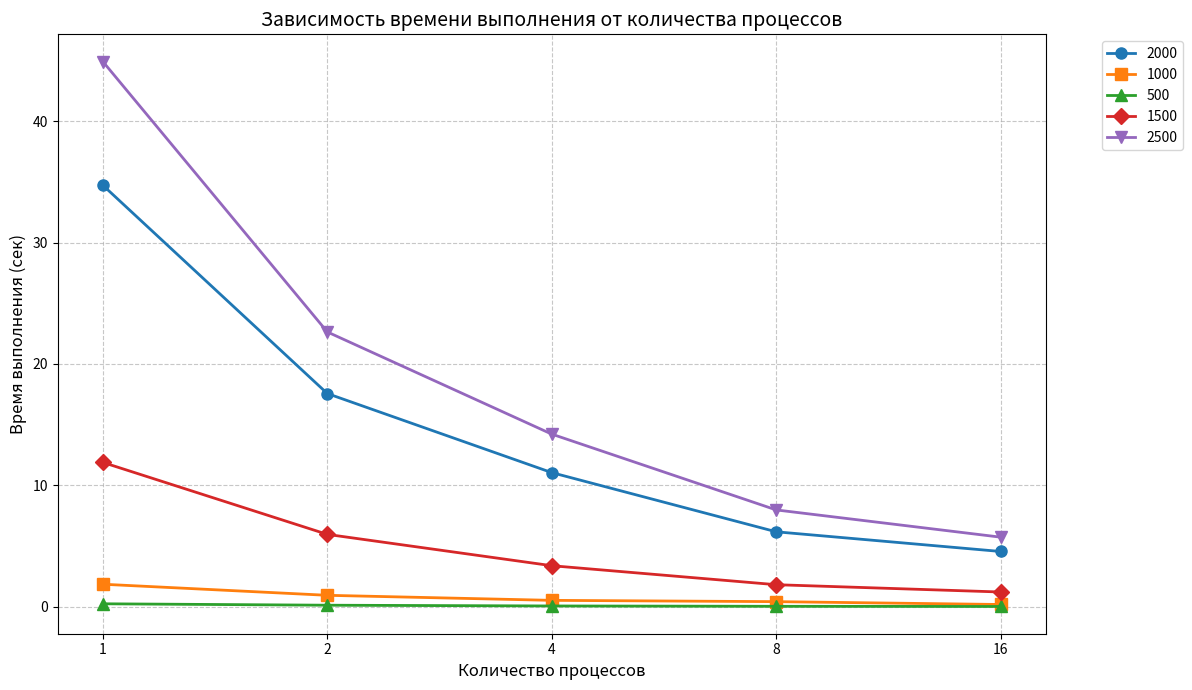

The script that saved this image:
import matplotlib.pyplot as plt
import numpy as np

# Исходные данные
data = """
2000: 34.7221 17.5626 11.0486 6.1721 4.5503
1000: 1.8524 0.9398 0.5239 0.4178 0.1826
500: 0.2407 0.1236 0.0612 0.0333 0.0194
1500: 11.8879 5.9589 3.3788 1.8135 1.2117
2500: 44.9142 22.6378 14.2196 7.9745 5.7297
"""

# Параметры процессов (T=1,2,4,8,16)
processes = np.array([1, 2, 4, 8, 16])

# Парсинг данных
results = {}
for line in data.strip().split('\n'):
    filename, values = line.split(':')
    results[filename.strip()] = list(map(float, values.strip().split()))

# Настройка графика
plt.figure(figsize=(12, 7))
plt.title("Зависимость времени выполнения от количества процессов", fontsize=14)
plt.xlabel("Количество процессов", fontsize=12)
plt.ylabel("Время выполнения (сек)", fontsize=12)
plt.grid(True, linestyle='--', alpha=0.7)
plt.xscale('log', base=2)
plt.xticks(processes, labels=processes)

# Построение графиков для каждого файла
markers = ['o', 's', '^', 'D', 'v']
colors = ['#1f77b4', '#ff7f0e', '#2ca02c', '#d62728', '#9467bd']

for (name, values), marker, color in zip(results.items(), markers, colors):
    plt.plot(processes, values, 
             marker=marker, 
             linestyle='-', 
             linewidth=2,
             markersize=8,
             color=color,
             label=name)

plt.legend(bbox_to_anchor=(1.05, 1), loc='upper left')
plt.tight_layout()

# Сохранение и отображение
plt.savefig('performance_comparison.png', dpi=300, bbox_inches='tight')
plt.show()